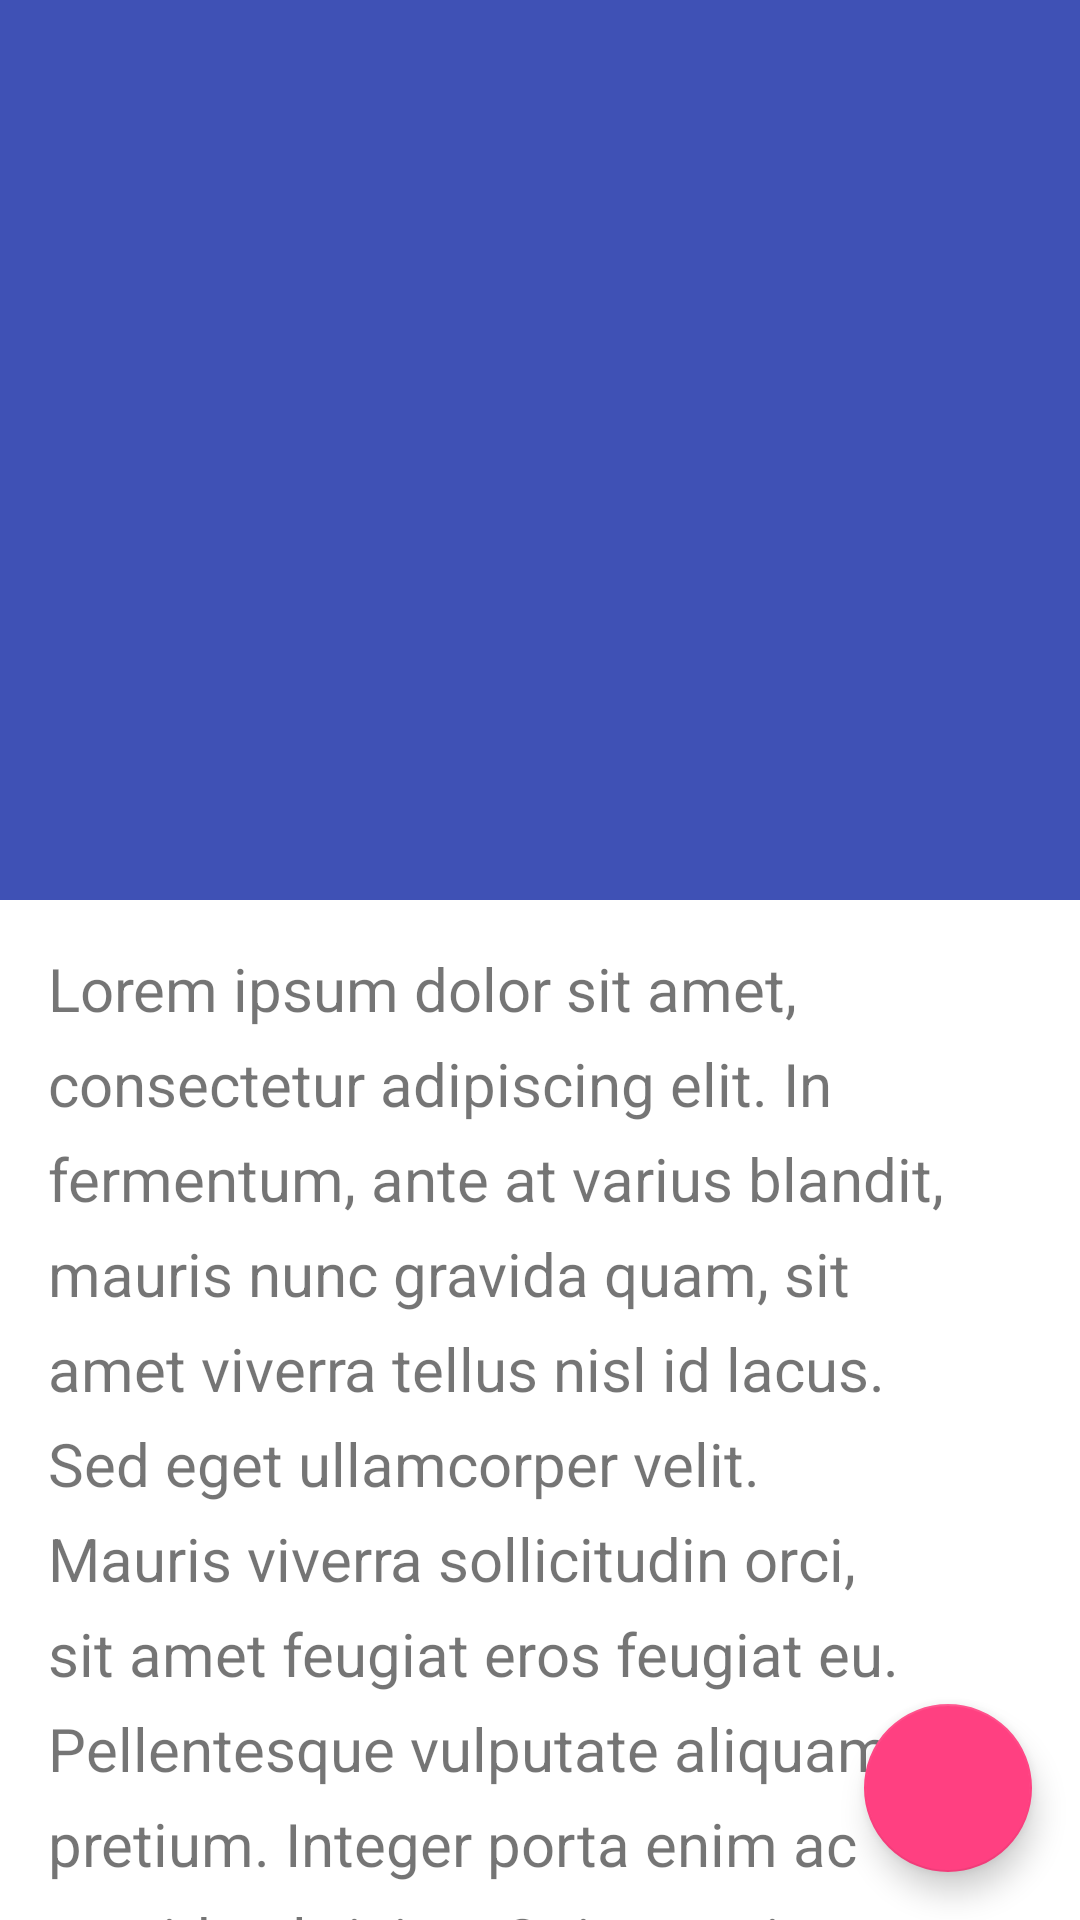

Produce the Android XML layout that renders to this screen, including the resource entries it uses.
<!-- AndroidManifest.xml: application theme AppTheme -->
<!-- res/layout/coordinator_layout_example_activity.xml -->
<?xml version="1.0" encoding="utf-8"?>
<android.support.design.widget.CoordinatorLayout
    xmlns:android="http://schemas.android.com/apk/res/android"
    xmlns:app="http://schemas.android.com/apk/res-auto"
    android:layout_width="match_parent"
    android:layout_height="match_parent"
    android:id="@+id/clMain"
    android:background="@android:color/background_light"
    android:fitsSystemWindows="true"
    >

    <android.support.design.widget.AppBarLayout
        android:id="@+id/main.appbar"
        android:layout_width="match_parent"
        android:layout_height="300dp"
        android:theme="@style/ThemeOverlay.AppCompat.Dark.ActionBar"
        android:fitsSystemWindows="true"
        >

        <android.support.design.widget.CollapsingToolbarLayout
            android:id="@+id/main.collapsing"
            android:layout_width="match_parent"
            android:layout_height="match_parent"
            app:layout_scrollFlags="scroll|exitUntilCollapsed"
            android:fitsSystemWindows="true"
            app:contentScrim="?attr/colorPrimary"
            app:expandedTitleMarginStart="48dp"
            app:expandedTitleMarginEnd="64dp"
            >

            <ImageView
                android:id="@+id/main.backdrop"
                android:layout_width="match_parent"
                android:layout_height="match_parent"
                android:scaleType="centerCrop"
                android:fitsSystemWindows="true"
                android:src="@drawable/material"
                app:layout_collapseMode="parallax"
                />

            <android.support.v7.widget.Toolbar
                android:id="@+id/main.toolbar"
                android:layout_width="match_parent"
                android:layout_height="?attr/actionBarSize"
                app:popupTheme="@style/AppTheme.PopupOverlay"
                app:layout_collapseMode="pin"
                />
        </android.support.design.widget.CollapsingToolbarLayout>
    </android.support.design.widget.AppBarLayout>

    <android.support.v4.widget.NestedScrollView
        android:layout_width="match_parent"
        android:layout_height="match_parent"
        android:id="@+id/nested_scroll"
        app:layout_behavior="@string/appbar_scrolling_view_behavior"
        >

        <TextView
            android:layout_width="match_parent"
            android:layout_height="wrap_content"
            android:textSize="20sp"
            android:lineSpacingExtra="8dp"
            android:text="@string/lorem"
            android:padding="@dimen/activity_horizontal_margin"
            />
    </android.support.v4.widget.NestedScrollView>

    <android.support.design.widget.FloatingActionButton
        android:layout_height="wrap_content"
        android:layout_width="wrap_content"
        android:id="@+id/fab"
        android:layout_margin="@dimen/activity_horizontal_margin"
        android:src="@drawable/ic_action_sms"
        app:layout_anchor="@id/nested_scroll"
        app:layout_anchorGravity="bottom|right|end"
        />
</android.support.design.widget.CoordinatorLayout>
<!-- resources referenced by this layout -->
<resources>
  <dimen name="activity_horizontal_margin">16dp</dimen>
  <string name="lorem">Lorem ipsum dolor sit amet, consectetur adipiscing elit. In fermentum, ante at varius blandit, mauris nunc gravida quam, sit amet viverra tellus nisl id lacus. Sed eget ullamcorper velit. Mauris viverra sollicitudin orci, sit amet feugiat eros feugiat eu. Pellentesque vulputate aliquam pretium. Integer porta enim ac gravida ultricies. Quisque viverra lorem id elit dignissim, ut hendrerit dui condimentum. Nullam quis orci suscipit, molestie ante sed, facilisis quam. Donec vel felis diam. Nulla porta viverra turpis sed sollicitudin. Maecenas quis dolor lacus. Pellentesque scelerisque eros eget justo hendrerit, convallis porta mauris tristique. Nulla ut orci sem. </string>
  
      //card scroll
  <style name="AppTheme.PopupOverlay" parent="ThemeOverlay.AppCompat.Light" />
  <style name="AppTheme" parent="Theme.AppCompat.Light.DarkActionBar">
          
          <item name="colorPrimary">@color/colorPrimary</item>
          <item name="colorPrimaryDark">@color/colorPrimaryDark</item>
          <item name="colorAccent">@color/colorAccent</item>
      </style>
  <color name="colorPrimary">#3F51B5</color>
  <color name="colorPrimaryDark">#303F9F</color>
  <color name="colorAccent">#FF4081</color>
</resources>
